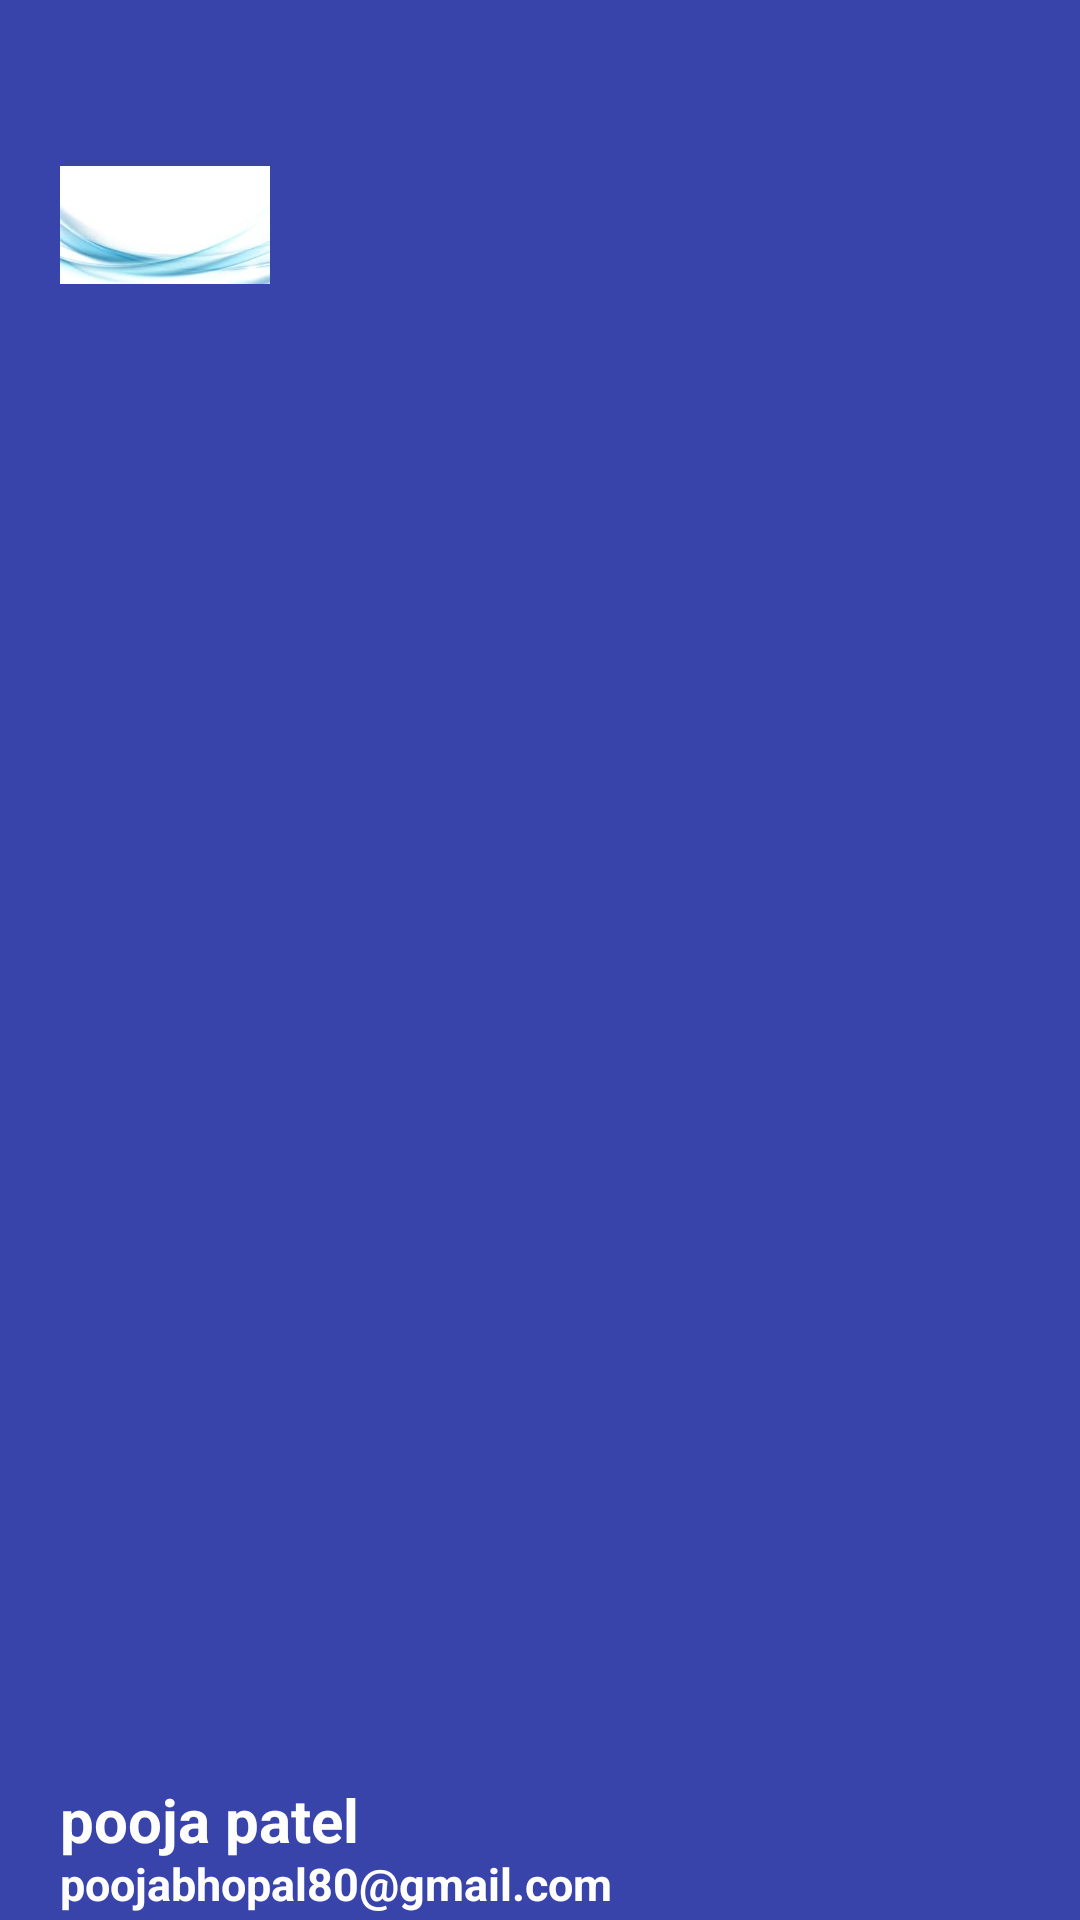

The Android layout XML behind this screen, and the referenced resources:
<!-- AndroidManifest.xml: application theme Theme.Rahul -->
<!-- res/layout/header.xml -->
<?xml version="1.0" encoding="utf-8"?>
<RelativeLayout
    xmlns:android="http://schemas.android.com/apk/res/android"
    android:layout_width="match_parent"
    android:layout_height="180dp"
    android:background="#3844AA"
    >

    <ImageView
        android:layout_width="70dp"
        android:layout_height="70dp"
        android:src="@drawable/img_1"
        android:layout_marginTop="40dp"
        android:layout_marginLeft="20dp">

    </ImageView>

    <TextView
        android:layout_width="wrap_content"
        android:layout_height="wrap_content"
        android:layout_alignParentBottom="true"
        android:layout_marginLeft="20dp"
        android:layout_marginBottom="2dp"
        android:text="poojabhopal80@gmail.com"
        android:textColor="#fff"
        android:textSize="15dp"
        android:textStyle="bold">

    </TextView>
    <TextView
        android:layout_width="wrap_content"
        android:layout_height="wrap_content"
        android:layout_alignParentBottom="true"
        android:layout_marginLeft="20dp"
        android:layout_marginBottom="20dp"
        android:text="pooja patel"
        android:textColor="#fff"
        android:textSize="20dp"
        android:textStyle="bold">

    </TextView>

</RelativeLayout>
<!-- resources referenced by this layout -->
<resources>
  <!-- drawable img_1: png bitmap (drawable, 15558 bytes) -->
  <style name="Theme.Rahul" parent="Theme.MaterialComponents.DayNight.NoActionBar">
          
          <item name="colorPrimary">@color/purple_500</item>
          <item name="colorPrimaryVariant">@color/purple_700</item>
          <item name="colorOnPrimary">@color/white</item>
          
          <item name="colorSecondary">@color/teal_200</item>
          <item name="colorSecondaryVariant">@color/teal_700</item>
          <item name="colorOnSecondary">@color/black</item>
          
          <item name="android:statusBarColor" tools:targetApi="l">?attr/colorPrimaryVariant</item>
          
      </style>
  <!-- not gathered from this repository: default colours our renderer supplied (Android Studio template values) -->
  <color name="purple_500">#FF6200EE</color>
  <color name="purple_700">#FF3700B3</color>
  <color name="teal_200">#FF03DAC5</color>
  <color name="teal_700">#FF018786</color>
  <color name="black">#FF000000</color>
  <color name="white">#FFFFFFFF</color>
</resources>
